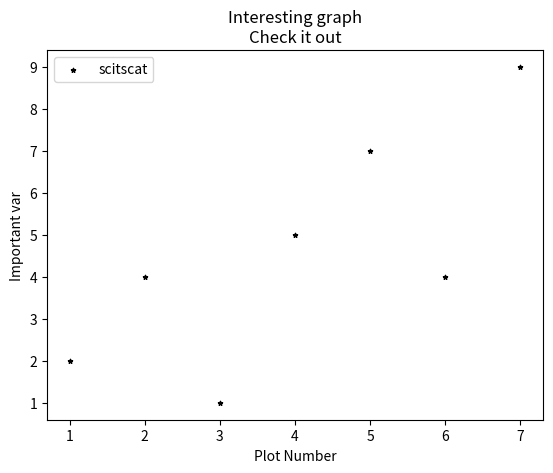

Recreate this plot in Python.
import matplotlib.pyplot as plt

x1 = [1, 2, 3]
y1 = [5, 7, 4]

x2 = [10, 11, 14]
y2 = [5, 9, 7]

x = [1, 2, 3, 4, 5, 6, 7]
y = [2, 4, 1, 5, 7, 4, 9]

plt.scatter(x, y, label='scitscat', color='k', marker='*', s=10)

# plt.plot(x1, y1, label='First Line')
# plt.plot(x2, y2, label='Second Line')
plt.xlabel('Plot Number')  # legend on x axis
plt.ylabel('Important var')
plt.title('Interesting graph\nCheck it out')  # Title of our graph

plt.legend()  # to use it, you should add 'label' argument to 'plot' function

plt.show()  # to take it from the background
#



